4-way image classification set "dataset_main" from GitHub (Markelowww/diplom); label vocabulary: AMD, CSR, DME, ERM.

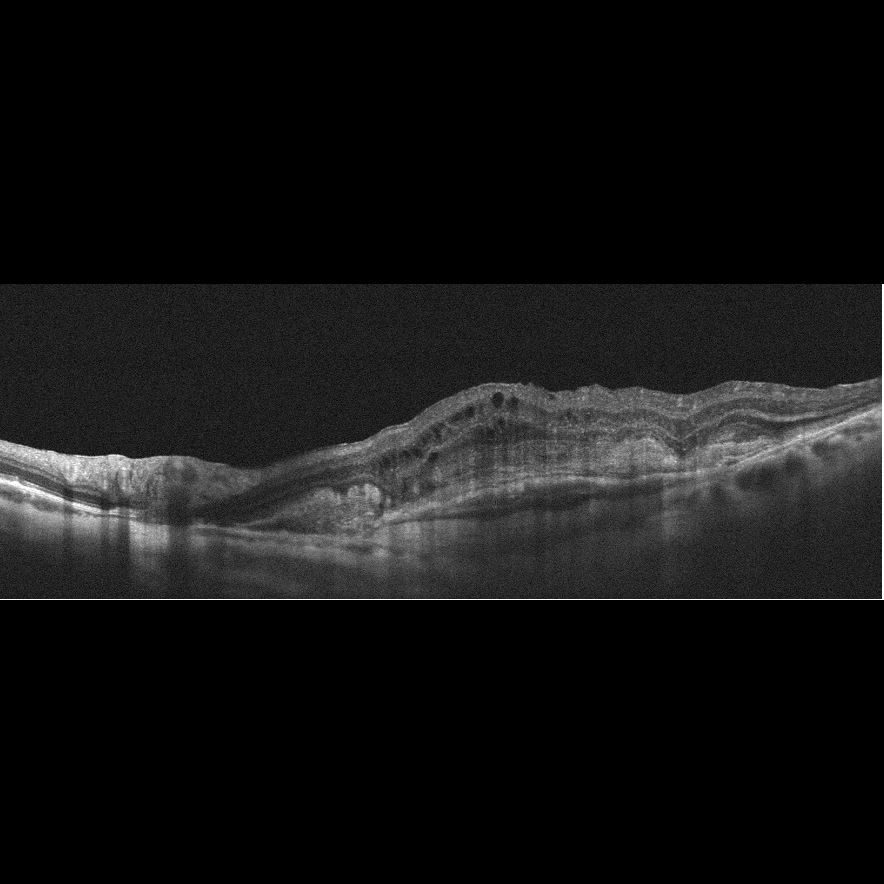
Label: AMD

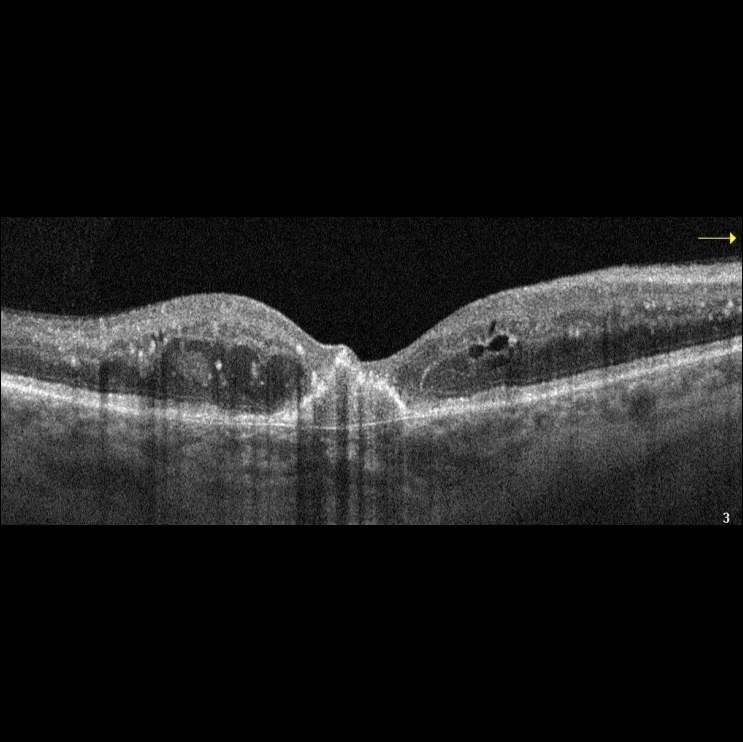
Label: DME

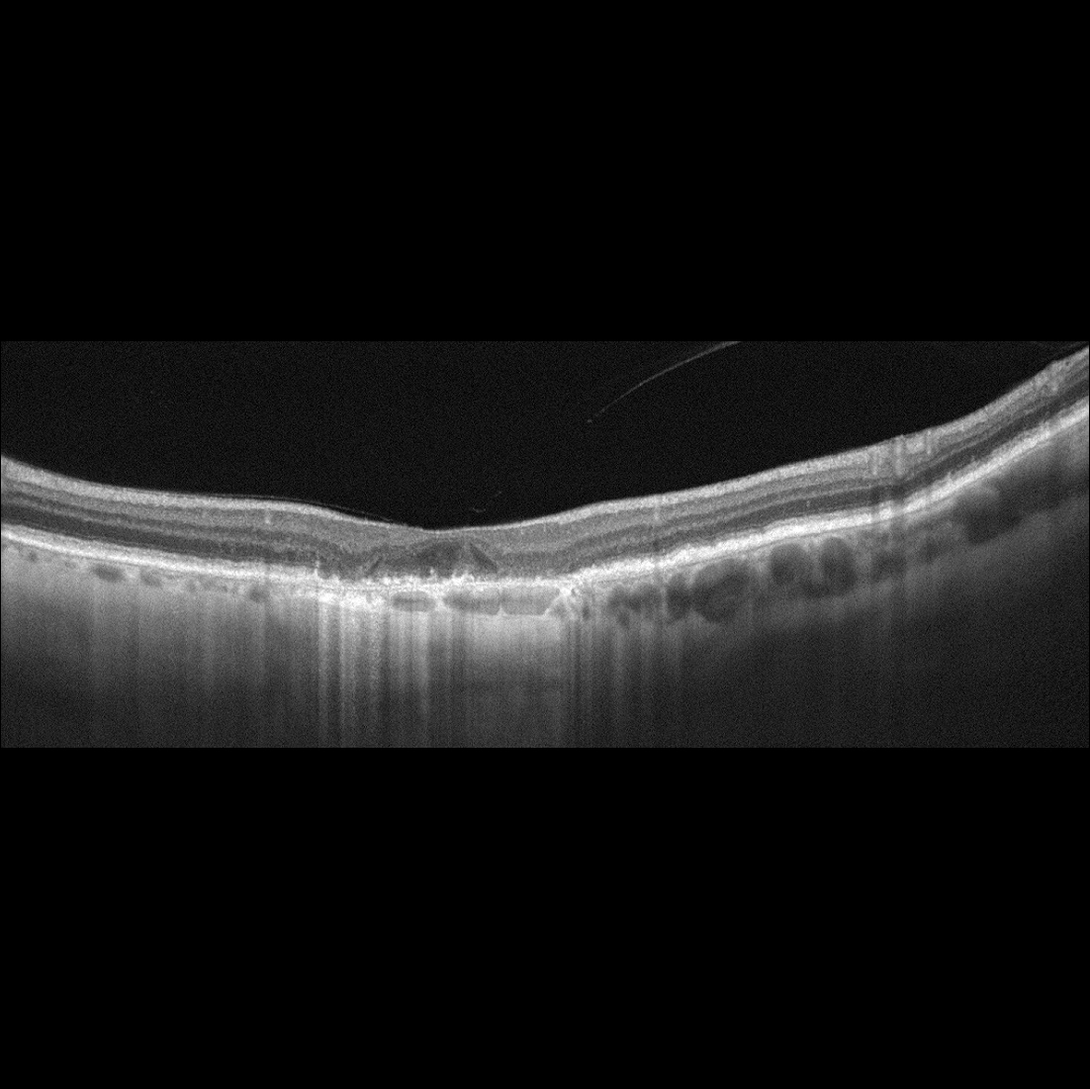
Label: AMD

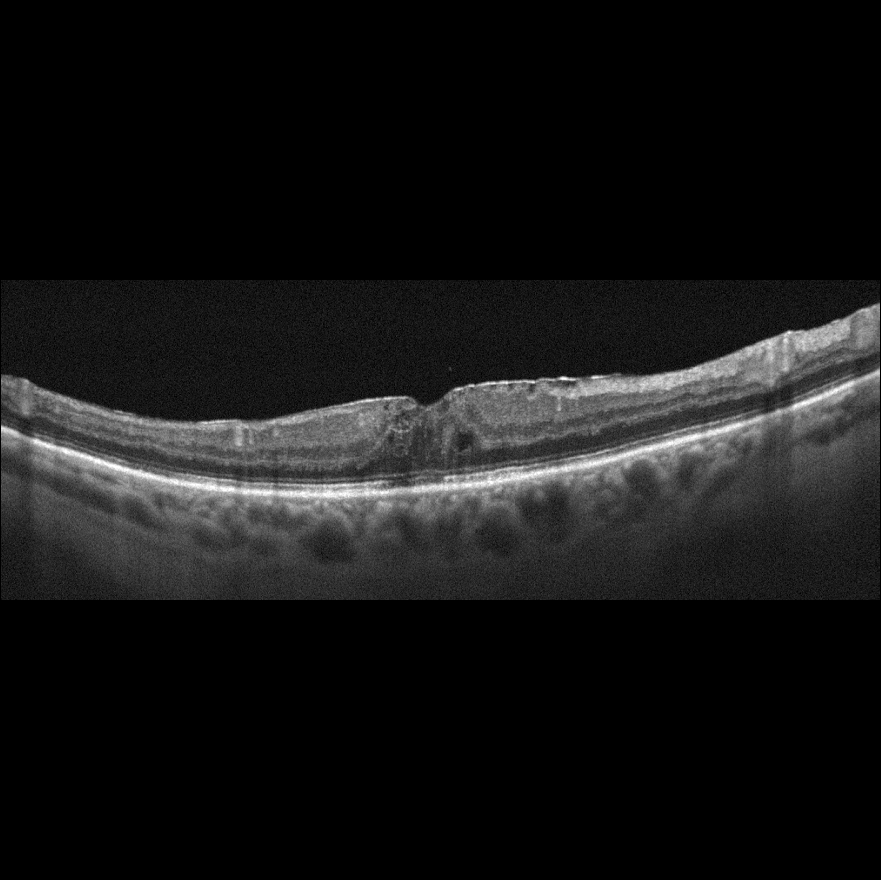
Label: ERM

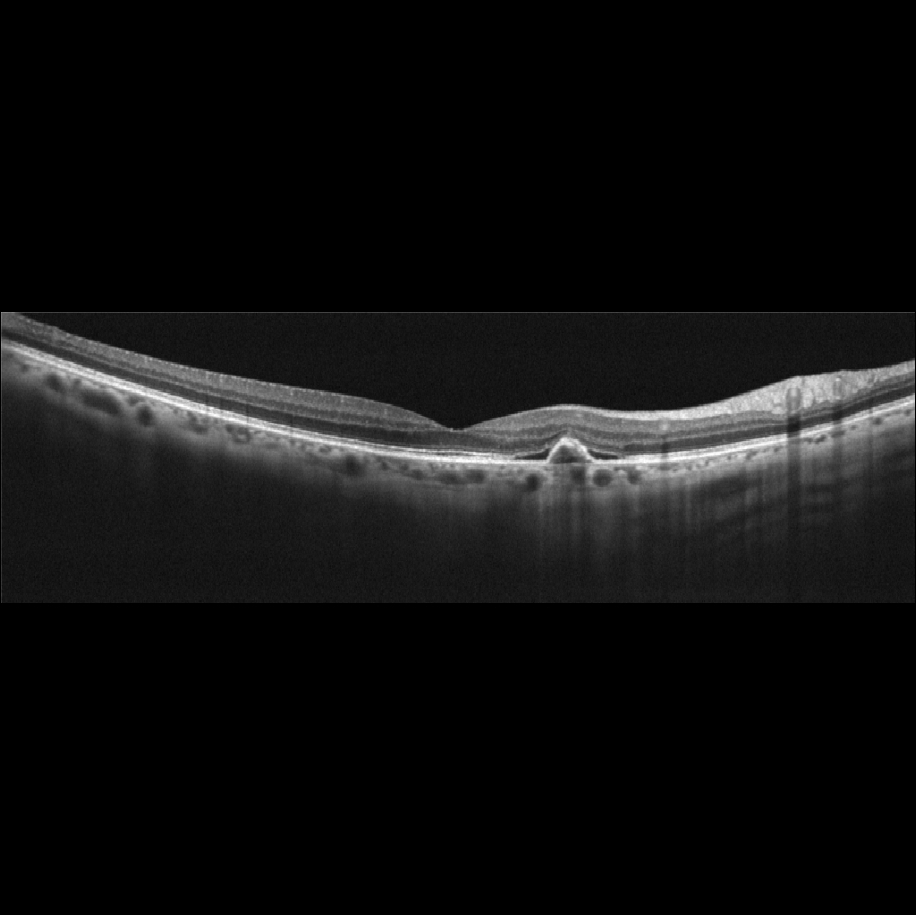
Label: AMD

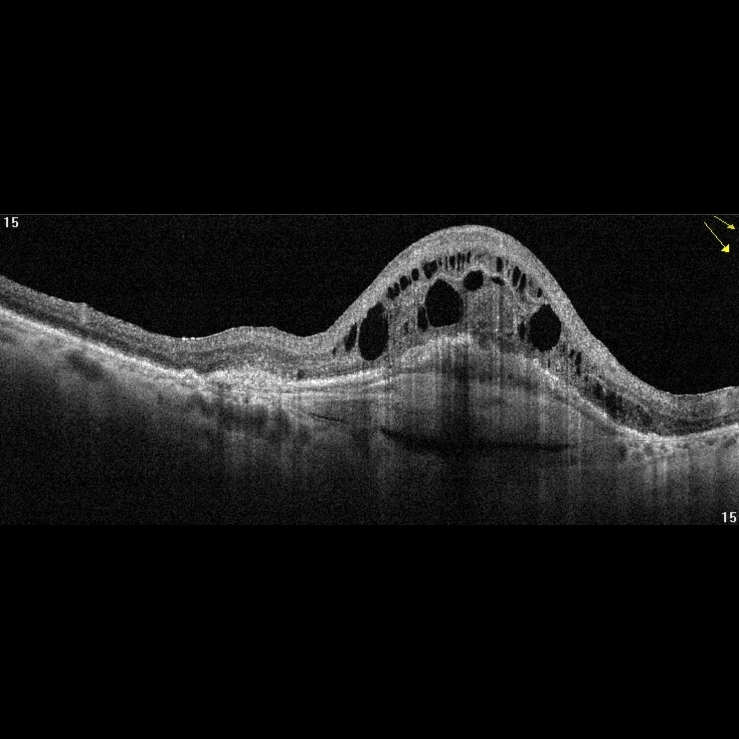
Label: AMD
